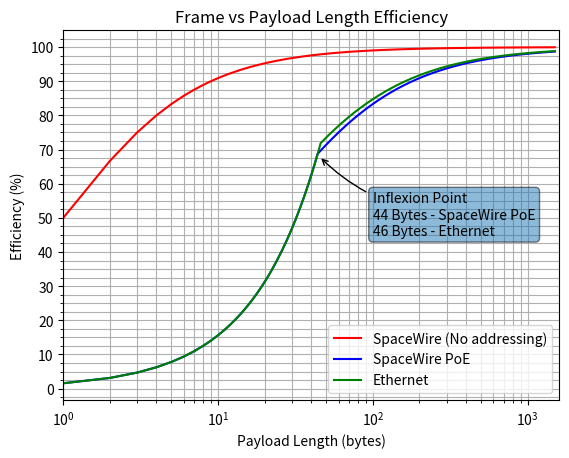

This figure's Python source:
import matplotlib.pyplot as plt
from matplotlib.ticker import FuncFormatter, MaxNLocator, MultipleLocator, FormatStrFormatter, AutoMinorLocator
import numpy as np

swpoeFrameSize = 20          #size of ethernet frame headers
swpoeFrameSizeMin = 64       #minimum eth frame size for sw poe
ethFrameSizeMin = 64         #minimum eth frame
ethFrameSize = 18            #size of eth headers
payload_max = 1498           #max no. of byted to analyse
sw_poe_data_array = np.array([None]*1500)
sw_data_array = np.array([None]*1500)
eth_data_array = np.array([None]*1500)
x_data = np.array([None]*1500)
index = 0
byte = 1

#generate data for spacewire poe
while byte < payload_max:
    
    if(byte < 45):
        efficiency = (byte/swpoeFrameSizeMin)*100

    else:
        efficiency = (byte/(byte+swpoeFrameSize))*100
    
    sw_poe_data_array[index] = efficiency
    byte = byte + 1
    index = index + 1

index = 0       #reset index to 1
byte = 1         #reset byte to 1

#generate data for spacewire
while byte < payload_max:
    efficiency = (byte/(byte+1))*100
    sw_data_array[index] = efficiency
    byte = byte + 1
    index = index + 1

byte = 1
index = 0

#generate data for ethernet
while byte < 1500:
    if(byte < 47):
        efficiency = (byte/ethFrameSizeMin)*100

    else:
        efficiency = (byte/(byte+ethFrameSize))*100
    
    eth_data_array[index] = efficiency
    x_data[index] = byte
    byte = byte + 1
    index = index + 1

#setup plot
fig, (ax) = plt.subplots(1)
plt.title("Frame vs Payload Length Efficiency")
plt.xlabel("Payload Length (bytes)")
plt.ylabel("Efficiency (%)")
plt.xscale('log')
plt.grid(True, which='both', axis='both')
plt.xlim([1, 1600])

ax.yaxis.set_major_locator(MaxNLocator(integer=True))
ax.yaxis.set_major_locator(MultipleLocator(10))
ax.yaxis.set_minor_locator(MultipleLocator(2.5))

#plot sw data
plt.plot(x_data, sw_data_array, "-r", label="SpaceWire (No addressing)")
plt.annotate('Inflexion Point\n44 Bytes - SpaceWire PoE\n46 Bytes - Ethernet', xy=(45, 68), xytext=(100, 45),
            bbox=dict(boxstyle='round', alpha=0.5),
            arrowprops=dict(facecolor='black', arrowstyle='->', connectionstyle='arc3, rad=-0.2'))

#plot spacewire poe data
plt.plot(x_data, sw_poe_data_array, "-b", label="SpaceWire PoE")

#plot eth data
plt.plot(x_data, eth_data_array, "-g", label="Ethernet")

#insert legend
plt.legend(loc="lower right")

plt.show()